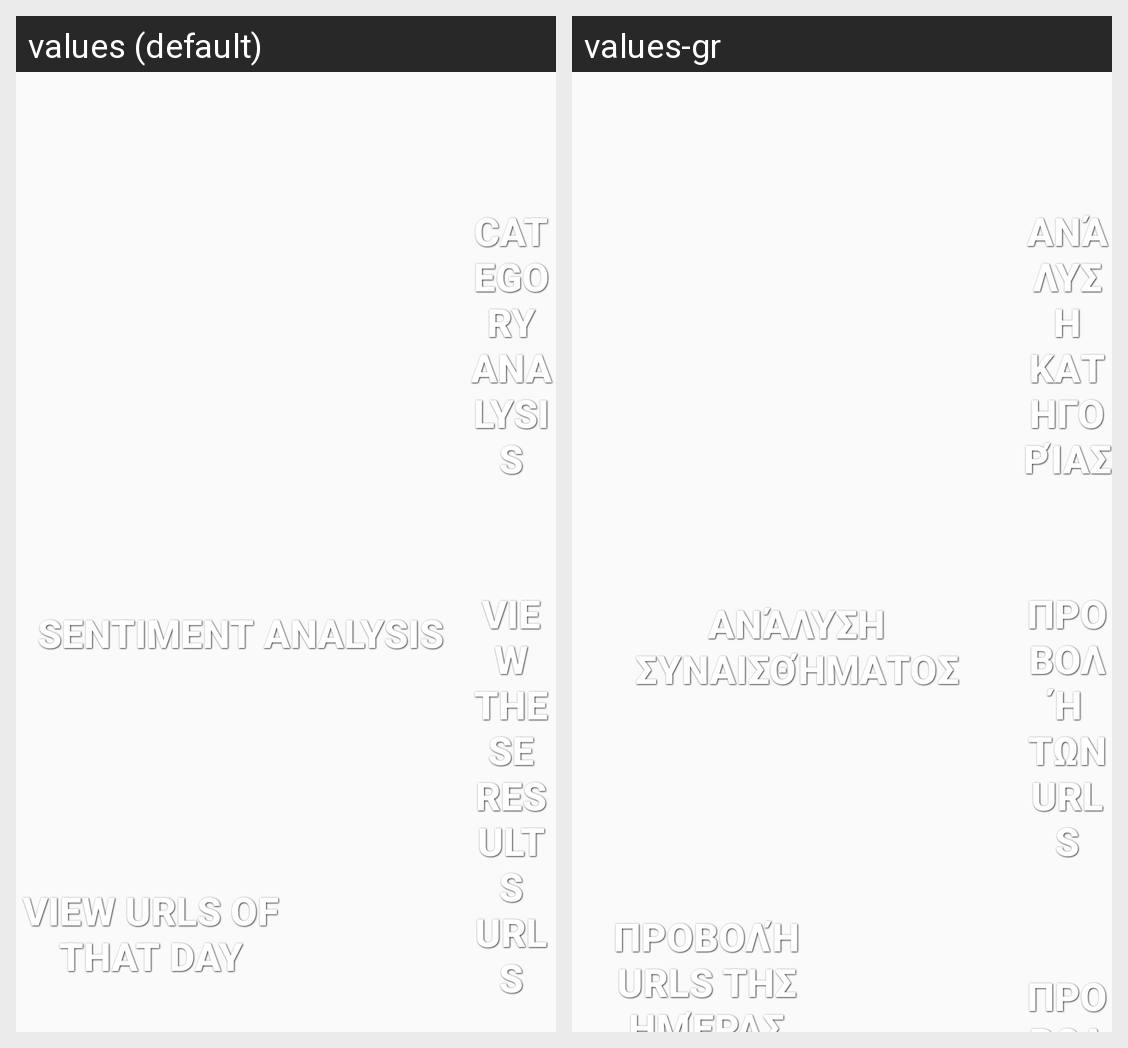

Translations of the strings shown on this Android screen, per locale in the grid:
Android screen res/layout/activity_dashboard.xml rendered under 2 locales, left to right: values (default), values-gr. Device: Nexus 5 (rendered at 1080×1920; each locale shown at half size, 540×960, under a caption strip naming it); theme AppTheme.
Strings drawn on this screen, with the default value and each locale's value (text and hints the layout hard-codes, and strings that could not be matched under every locale, appear in the picture but are not listed):

button_sentiment
  values: Sentiment Analysis
  values-gr: Ανάλυση συναισθήματος

button_category
  values: Category Analysis
  values-gr: Ανάλυση κατηγορίας

button_res
  values: View these results URLs
  values-gr: Προβολή των URLs

button_day
  values: View URLs of that day
  values-gr: Προβολή URLs της ημέρας
